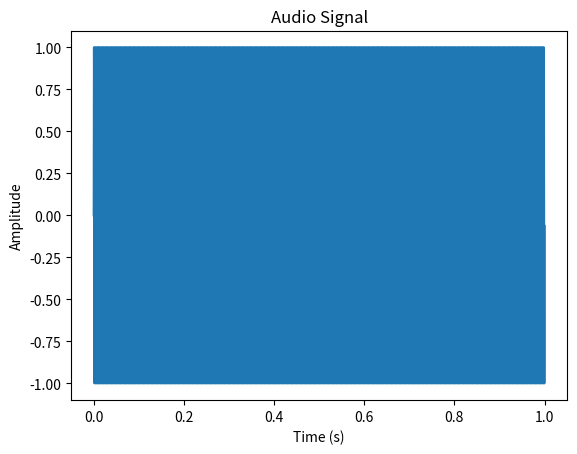

Generate this figure with matplotlib:
import numpy as np
import matplotlib.pyplot as plt

def plot_audio_signal(signal, fs):
    time = np.arange(0, len(signal))/fs
    plt.plot(time, signal)
    plt.xlabel('Time (s)')
    plt.ylabel('Amplitude')
    plt.title('Audio Signal')
    plt.show()

if __name__ == '__main__':
    # Example signal
    signal = np.sin(2*np.pi*440*np.arange(44100)/44100)
    fs = 44100 # Sampling frequency in Hz
    plot_audio_signal(signal, fs)
